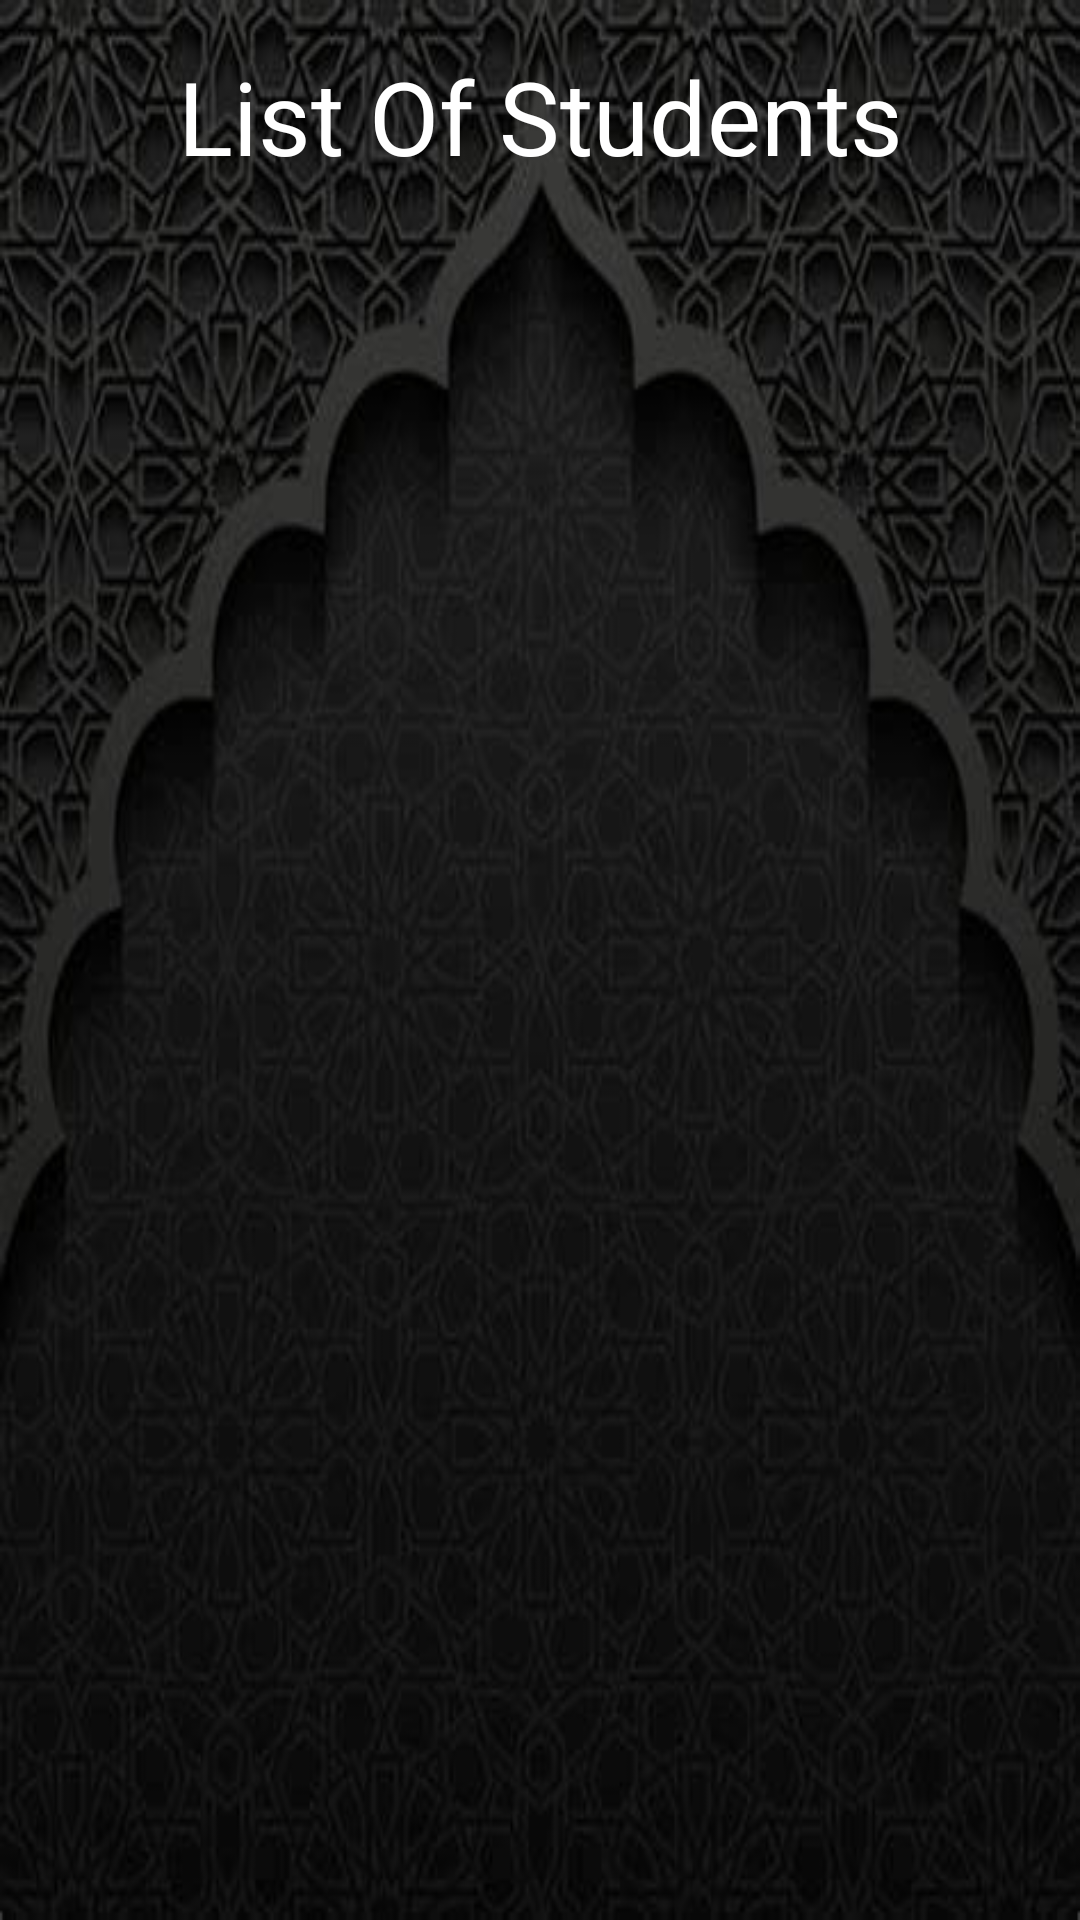

Produce the Android XML layout that renders to this screen, including the resource entries it uses.
<!-- AndroidManifest.xml: application theme Theme.Design.NoActionBar -->
<!-- res/layout/activity_view_all_students.xml -->
<?xml version="1.0" encoding="utf-8"?>
<androidx.constraintlayout.widget.ConstraintLayout xmlns:android="http://schemas.android.com/apk/res/android"
    xmlns:app="http://schemas.android.com/apk/res-auto"
    xmlns:tools="http://schemas.android.com/tools"
    android:layout_width="match_parent"
    android:layout_height="match_parent"
    android:background="@drawable/background"
    tools:context=".ViewAllStudents">


    <TextView
        android:id="@+id/textView"
        android:layout_width="wrap_content"
        android:layout_height="wrap_content"
        android:layout_marginTop="16dp"
        android:text="@string/ListOfStudents"
        android:textColor="#FFFFFF"
        android:textSize="34sp"
        app:layout_constraintEnd_toEndOf="parent"
        app:layout_constraintStart_toStartOf="parent"
        app:layout_constraintTop_toTopOf="parent" />

    <androidx.recyclerview.widget.RecyclerView
        android:id="@+id/StudentsRecyclerView"
        android:layout_width="411dp"
        android:layout_height="610dp"
        android:layout_marginTop="16dp"
        app:layout_constraintBottom_toBottomOf="parent"
        app:layout_constraintEnd_toEndOf="parent"
        app:layout_constraintStart_toStartOf="parent"
        app:layout_constraintTop_toBottomOf="@+id/textView" />
</androidx.constraintlayout.widget.ConstraintLayout>
<!-- resources referenced by this layout -->
<resources>
  <!-- drawable background: jpg bitmap (drawable, 26927 bytes) -->
  <string name="ListOfStudents">List Of Students</string>
</resources>
